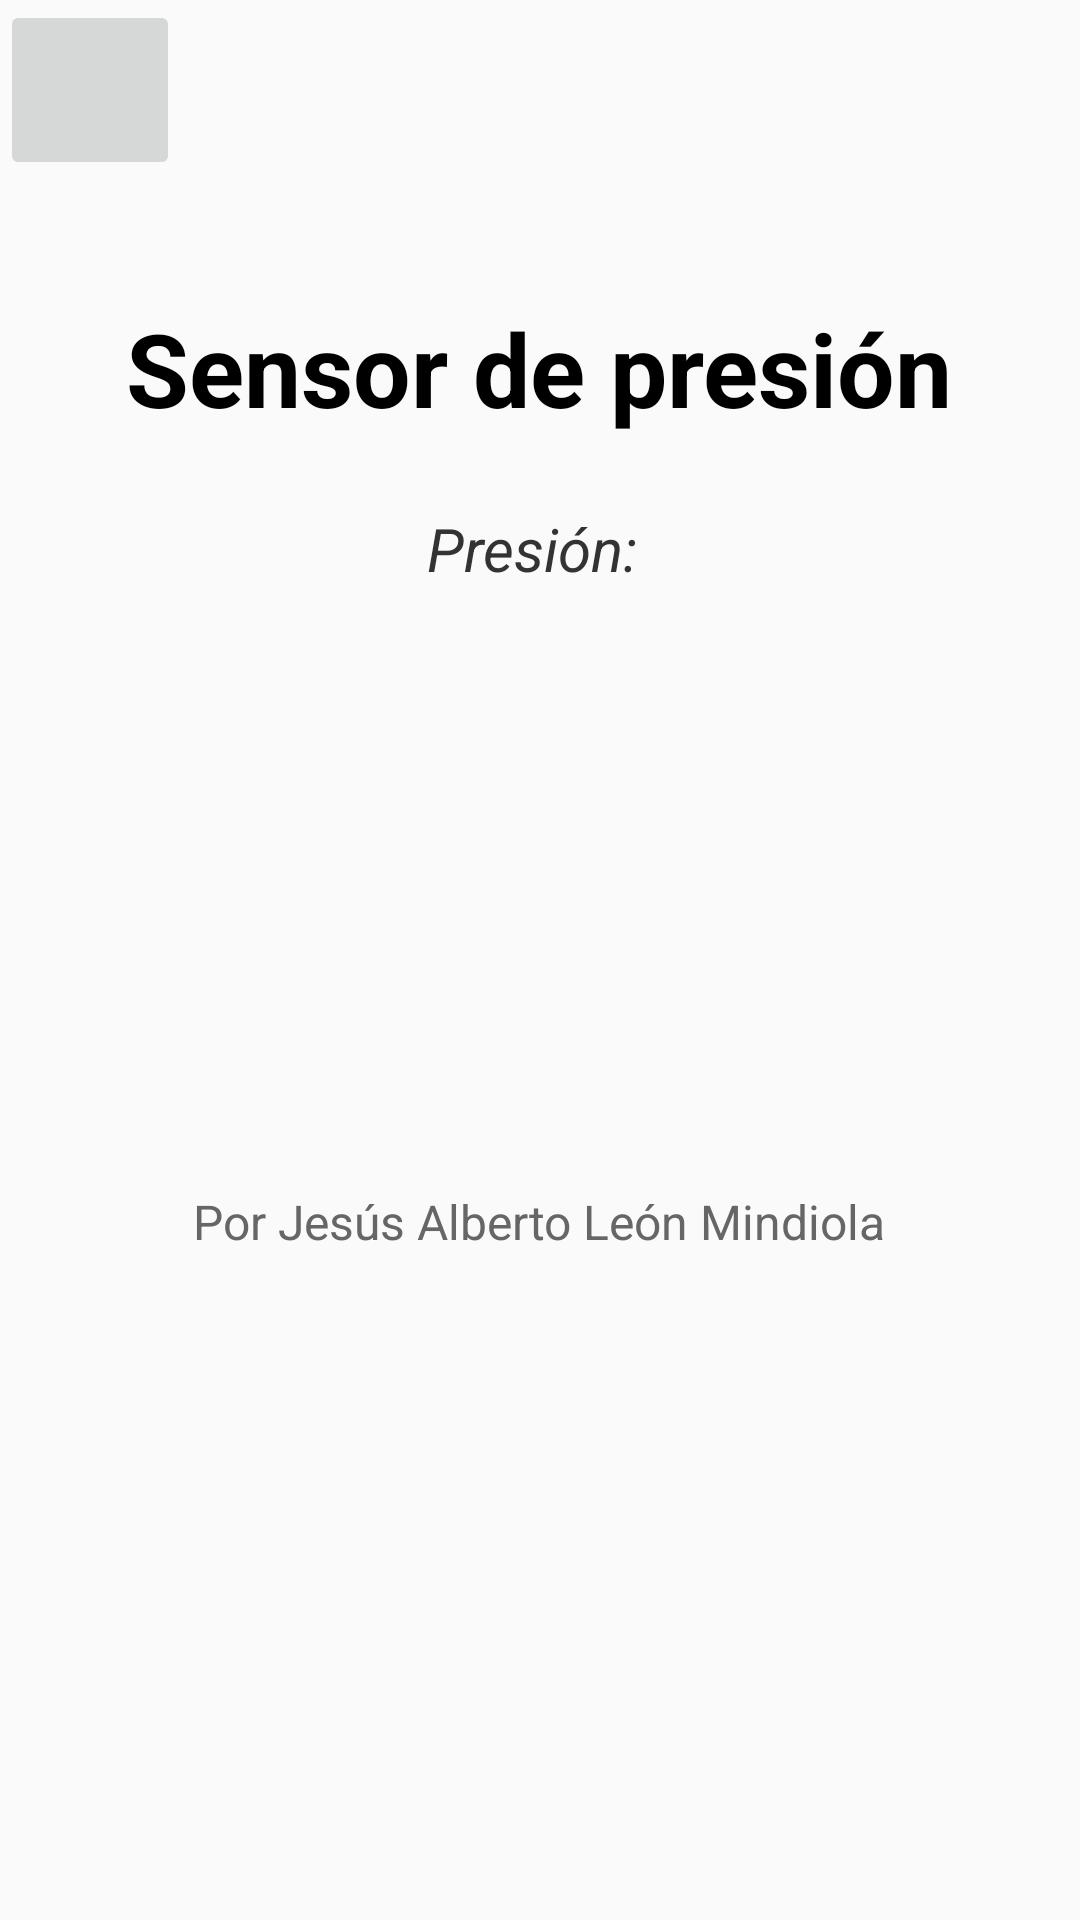

Here is an Android app screen rendered from its layout file. Give the layout XML and the strings, colors and styles it references.
<!-- AndroidManifest.xml: application theme Theme.Suite -->
<!-- res/layout/fragment_presion.xml -->
<RelativeLayout xmlns:android="http://schemas.android.com/apk/res/android"
    xmlns:tools="http://schemas.android.com/tools"
    android:layout_width="match_parent"
    android:layout_height="match_parent"
    android:background="?android:attr/windowBackground"
    android:orientation="vertical"
    tools:context=".jesus.PresionFragment">

    <ImageButton
        android:id="@+id/btnAtrasPresion"
        style="@style/botones"
        android:layout_width="60dp"
        android:layout_height="60dp"
        android:clickable="true"
        android:contentDescription="Botón de retroceso"
        android:onClick="onAtrasClick"
        android:src="@drawable/foto_atras"
        android:visibility="visible" />

    <TextView
        android:id="@+id/textView"
        android:layout_width="wrap_content"
        android:layout_height="wrap_content"
        android:layout_centerHorizontal="true"
        android:layout_marginTop="100dp"
        android:text="Sensor de presión"
        android:textColor="#000000"
        android:textSize="34sp"
        android:textStyle="bold" />

    <TextView
        android:id="@+id/presionTextView"
        android:layout_width="wrap_content"
        android:layout_height="wrap_content"
        android:layout_below="@id/textView"
        android:layout_centerHorizontal="true"
        android:layout_marginTop="24dp"
        android:text="Presión: "
        android:textColor="#333333"
        android:textSize="20sp"
        android:textStyle="italic" />

    <TextView
        android:id="@+id/textView2"
        android:layout_width="wrap_content"
        android:layout_height="wrap_content"
        android:layout_below="@id/presionTextView"
        android:layout_centerHorizontal="true"
        android:layout_marginTop="200dp"
        android:text="Por Jesús Alberto León Mindiola"
        android:textColor="#666666"
        android:textSize="16sp"
        android:textStyle="normal" />

</RelativeLayout>
<!-- resources referenced by this layout -->
<resources>
  <style name="botones">
          <item name="android:layout_width">@dimen/largo</item>
          <item name="android:layout_height">@dimen/largo</item>
          <item name="android:scaleType">fitCenter</item>
      </style>
  <style name="Theme.Suite" parent="Base.Theme.Suite" />
  <style name="Base.Theme.Suite" parent="Theme.AppCompat.Light.DarkActionBar">
          
          <item name="colorPrimary">@color/colorPrimary</item>
          <item name="colorPrimaryDark">@color/colorPrimaryDark</item>
          <item name="colorAccent">@color/colorAccent</item>
      </style>
  <color name="colorPrimary">#2196F3</color>
  <color name="colorPrimaryDark">#1976D2</color>
  <color name="colorAccent">#FF4081</color>
</resources>
